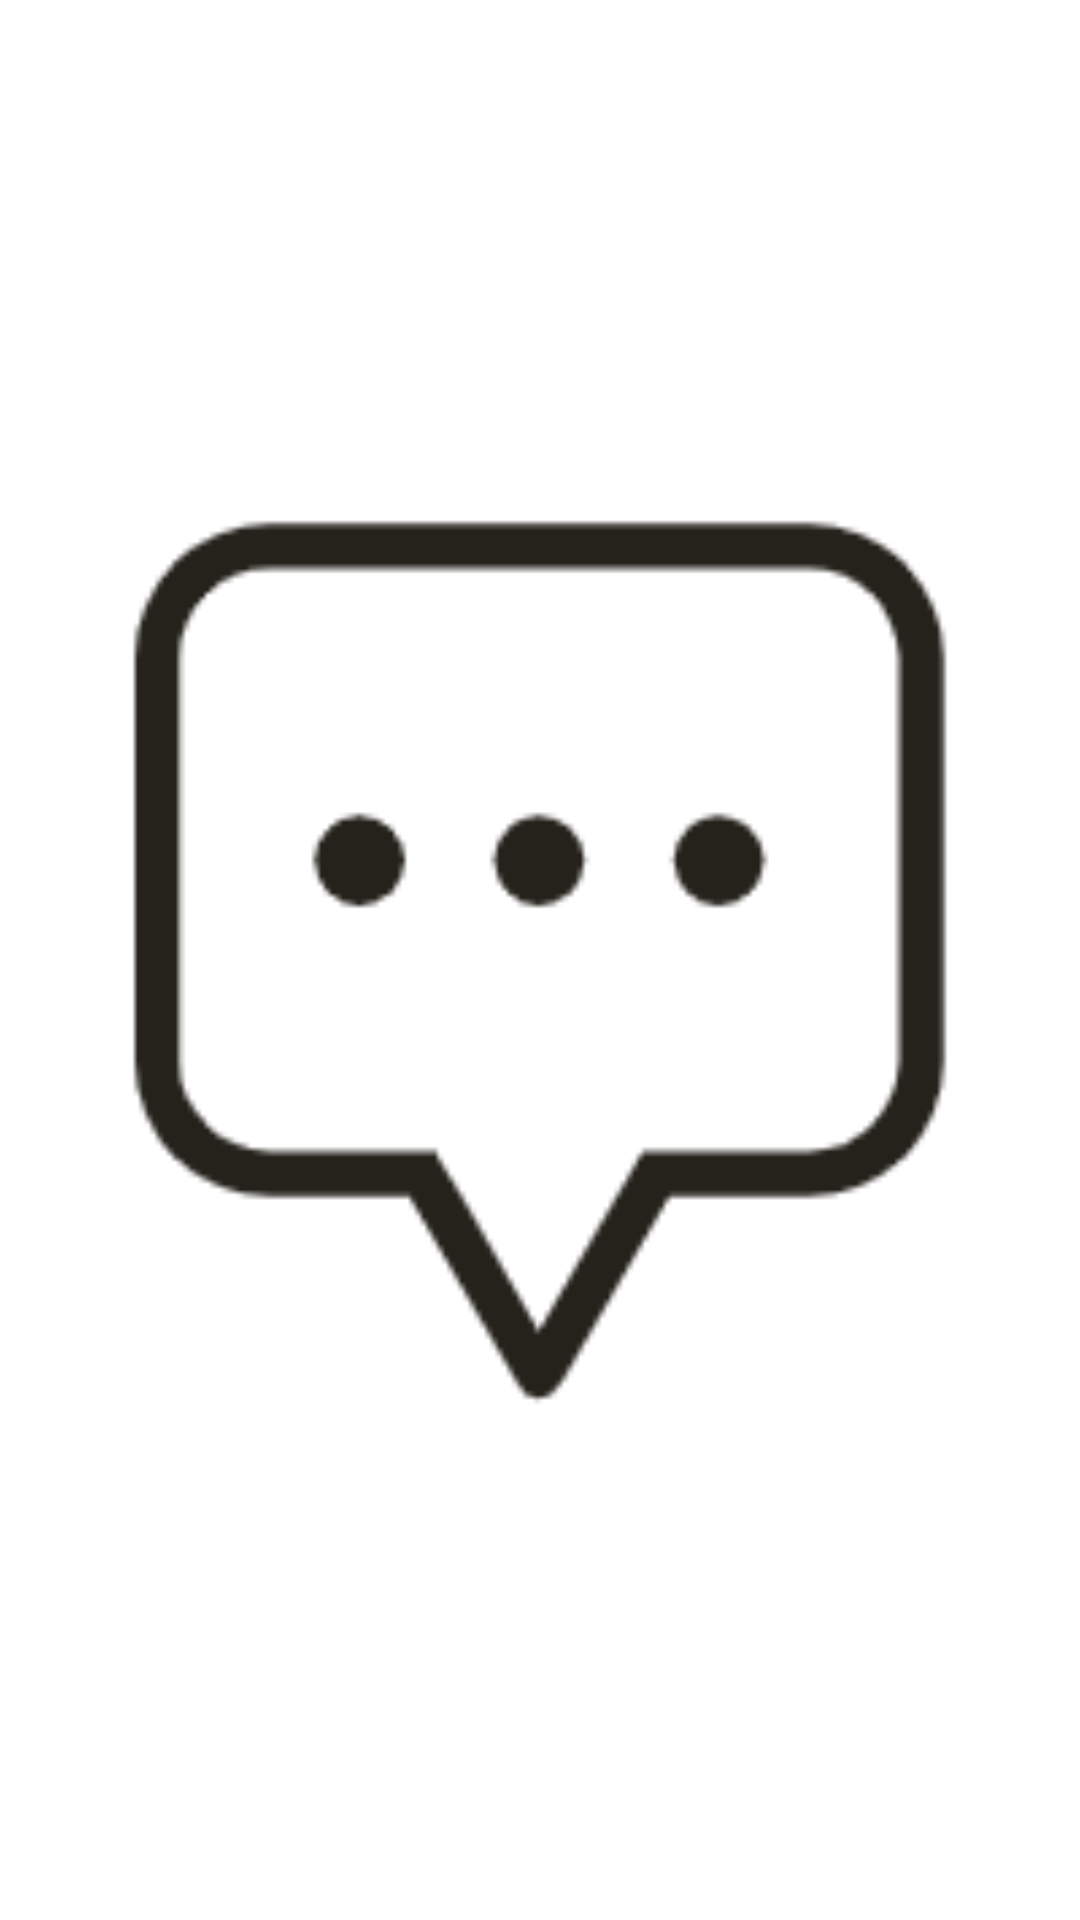

Produce the Android XML layout that renders to this screen, including the resource entries it uses.
<!-- AndroidManifest.xml: application theme Theme.Android_tv_test_4 -->
<!-- res/layout/activity_image.xml -->
<?xml version="1.0" encoding="utf-8"?>
<LinearLayout xmlns:android="http://schemas.android.com/apk/res/android"
        xmlns:app="http://schemas.android.com/apk/res-auto"
        xmlns:tools="http://schemas.android.com/tools"
        android:layout_width="match_parent"
        android:layout_height="match_parent"
        tools:context=".ImageActivity">

    <ImageView
            android:id="@+id/pic"
            android:layout_width="match_parent"
            android:layout_height="match_parent"
            android:src="@drawable/a1" />
</LinearLayout>
<!-- resources referenced by this layout -->
<resources>
  <!-- drawable a1: png bitmap (drawable, 5750 bytes) -->
  <style name="Theme.Android_tv_test_4" parent="@style/Theme.Leanback" />
</resources>
